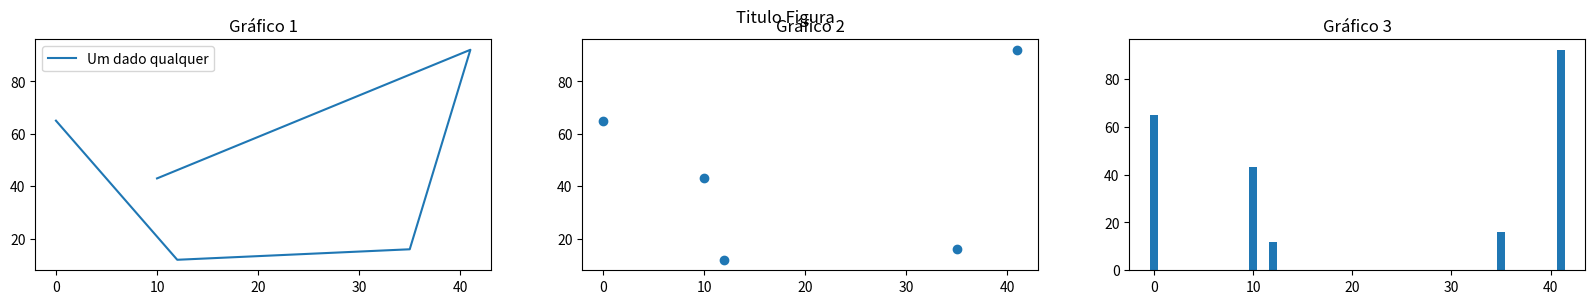

Write the Python code that produced this figure.
# Definir valores para os exemplos
import matplotlib.pyplot as plt

valoresx = [0, 12, 35, 41, 10]
valoresy = [65, 12, 16, 92, 43]

# Criando uma figura
figura = plt.figure(figsize=(20, 3))
figura.suptitle("Titulo Figura")

# Definindo posicionamento dos gráficos
# Definido por 1 linha, 3 colunas e o gráfico que será plotado ficara na posicao 1
figura.add_subplot(131)
# Plotando o gráfico
plt.plot(valoresx, valoresy, label="Um dado qualquer")
plt.legend()
plt.title("Gráfico 1")

figura.add_subplot(132)
plt.scatter(valoresx, valoresy)
plt.title("Gráfico 2")

figura.add_subplot(133)
plt.bar(valoresx, valoresy)
plt.title("Gráfico 3")

plt.savefig('grafico.png', dpi =100)
plt.show(figura)

